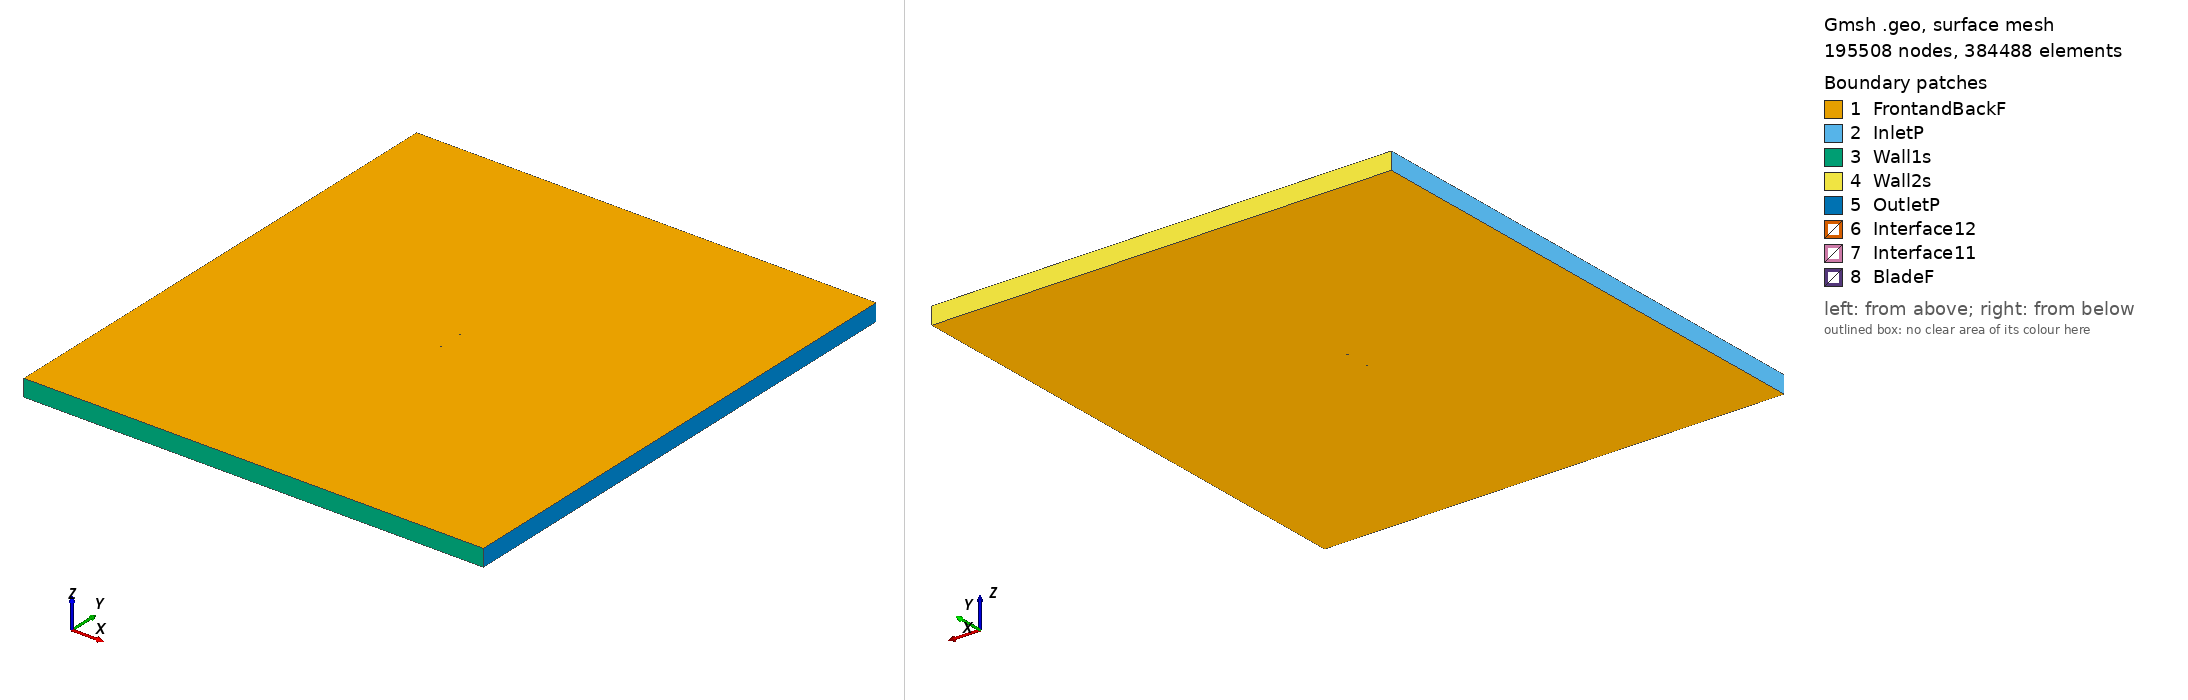

Gmsh geometry script, surface-meshed: 195508 nodes, 384488 surface elements. Boundary patches (legend numbers): 1 FrontandBackF, 2 InletP, 3 Wall1s, 4 Wall2s, 5 OutletP, 6 Interface12, 7 Interface11, 8 BladeF. Left view from above one corner, right view from below the opposite corner. Legend entries are the model's physical surfaces. The drawing asked Gmsh for element sizes between 1% and 20% of the model's largest extent; the script's own settings can give other sizes.

=== e1213_tsr_4.831_aoa_-5.7388.geo (drawn) ===
SetFactory("OpenCASCADE");

Point(1) = {0.074624, 0.744748, 0, 1.0};
Point(2) = {0.074054, 0.744747, 0, 1.0};
Point(3) = {0.072407, 0.744791, 0, 1.0};
Point(4) = {0.069813, 0.744919, 0, 1.0};
Point(5) = {0.066354, 0.745073, 0, 1.0};
Point(6) = {0.062039, 0.745232, 0, 1.0};
Point(7) = {0.056904, 0.745434, 0, 1.0};
Point(8) = {0.051039, 0.745711, 0, 1.0};
Point(9) = {0.044547, 0.746073, 0, 1.0};
Point(10) = {0.037541, 0.746520, 0, 1.0};
Point(11) = {0.030130, 0.747040, 0, 1.0};
Point(12) = {0.022438, 0.747606, 0, 1.0};
Point(13) = {0.014575, 0.748192, 0, 1.0};
Point(14) = {0.006650, 0.748758, 0, 1.0};
Point(15) = {-0.001233, 0.749264, 0, 1.0};
Point(16) = {-0.008983, 0.749666, 0, 1.0};
Point(17) = {-0.016517, 0.749924, 0, 1.0};
Point(18) = {-0.023762, 0.750000, 0, 1.0};
Point(19) = {-0.030656, 0.749861, 0, 1.0};
Point(20) = {-0.037144, 0.749484, 0, 1.0};
Point(21) = {-0.043183, 0.748853, 0, 1.0};
Point(22) = {-0.048733, 0.747955, 0, 1.0};
Point(23) = {-0.053769, 0.746790, 0, 1.0};
Point(24) = {-0.058264, 0.745372, 0, 1.0};
Point(25) = {-0.062195, 0.743694, 0, 1.0};
Point(26) = {-0.065597, 0.741773, 0, 1.0};
Point(27) = {-0.068489, 0.739687, 0, 1.0};
Point(28) = {-0.070846, 0.737516, 0, 1.0};
Point(29) = {-0.072651, 0.735326, 0, 1.0};
Point(30) = {-0.073887, 0.733179, 0, 1.0};
Point(31) = {-0.074624, 0.729749, 0, 1.0};
Point(32) = {-0.073785, 0.727842, 0, 1.0};
Point(33) = {-0.072159, 0.726431, 0, 1.0};
Point(34) = {-0.069853, 0.725102, 0, 1.0};
Point(35) = {-0.066943, 0.723926, 0, 1.0};
Point(36) = {-0.063468, 0.722969, 0, 1.0};
Point(37) = {-0.059458, 0.722290, 0, 1.0};
Point(38) = {-0.054927, 0.721943, 0, 1.0};
Point(39) = {-0.049886, 0.721970, 0, 1.0};
Point(40) = {-0.044315, 0.722405, 0, 1.0};
Point(41) = {-0.038170, 0.723223, 0, 1.0};
Point(42) = {-0.031462, 0.724318, 0, 1.0};
Point(43) = {-0.024282, 0.725610, 0, 1.0};
Point(44) = {-0.016723, 0.727052, 0, 1.0};
Point(45) = {-0.008879, 0.728594, 0, 1.0};
Point(46) = {-0.000857, 0.730200, 0, 1.0};
Point(47) = {0.007241, 0.731829, 0, 1.0};
Point(48) = {0.015309, 0.733451, 0, 1.0};
Point(49) = {0.023242, 0.735037, 0, 1.0};
Point(50) = {0.030931, 0.736556, 0, 1.0};
Point(51) = {0.038279, 0.737987, 0, 1.0};
Point(52) = {0.045181, 0.739309, 0, 1.0};
Point(53) = {0.051544, 0.740505, 0, 1.0};
Point(54) = {0.057278, 0.741563, 0, 1.0};
Point(55) = {0.062297, 0.742478, 0, 1.0};
Point(56) = {0.066527, 0.743248, 0, 1.0};
Point(57) = {0.069919, 0.743892, 0, 1.0};
Point(58) = {0.072457, 0.744383, 0, 1.0};
Point(59) = {0.074066, 0.744665, 0, 1.0};
Point(60) = {-0.074624, -0.744748, 0, 1.0};
Point(61) = {-0.074054, -0.744747, 0, 1.0};
Point(62) = {-0.072407, -0.744791, 0, 1.0};
Point(63) = {-0.069813, -0.744919, 0, 1.0};
Point(64) = {-0.066354, -0.745073, 0, 1.0};
Point(65) = {-0.062039, -0.745232, 0, 1.0};
Point(66) = {-0.056904, -0.745434, 0, 1.0};
Point(67) = {-0.051039, -0.745711, 0, 1.0};
Point(68) = {-0.044547, -0.746073, 0, 1.0};
Point(69) = {-0.037541, -0.746520, 0, 1.0};
Point(70) = {-0.030130, -0.747040, 0, 1.0};
Point(71) = {-0.022438, -0.747606, 0, 1.0};
Point(72) = {-0.014575, -0.748192, 0, 1.0};
Point(73) = {-0.006650, -0.748758, 0, 1.0};
Point(74) = {0.001233, -0.749264, 0, 1.0};
Point(75) = {0.008983, -0.749666, 0, 1.0};
Point(76) = {0.016517, -0.749924, 0, 1.0};
Point(77) = {0.023762, -0.750000, 0, 1.0};
Point(78) = {0.030656, -0.749861, 0, 1.0};
Point(79) = {0.037144, -0.749484, 0, 1.0};
Point(80) = {0.043183, -0.748853, 0, 1.0};
Point(81) = {0.048733, -0.747955, 0, 1.0};
Point(82) = {0.053769, -0.746790, 0, 1.0};
Point(83) = {0.058264, -0.745372, 0, 1.0};
Point(84) = {0.062195, -0.743694, 0, 1.0};
Point(85) = {0.065597, -0.741773, 0, 1.0};
Point(86) = {0.068489, -0.739687, 0, 1.0};
Point(87) = {0.070846, -0.737516, 0, 1.0};
Point(88) = {0.072651, -0.735326, 0, 1.0};
Point(89) = {0.073887, -0.733179, 0, 1.0};
Point(90) = {0.074624, -0.729749, 0, 1.0};
Point(91) = {0.073785, -0.727842, 0, 1.0};
Point(92) = {0.072159, -0.726431, 0, 1.0};
Point(93) = {0.069853, -0.725102, 0, 1.0};
Point(94) = {0.066943, -0.723926, 0, 1.0};
Point(95) = {0.063468, -0.722969, 0, 1.0};
Point(96) = {0.059458, -0.722290, 0, 1.0};
Point(97) = {0.054927, -0.721943, 0, 1.0};
Point(98) = {0.049886, -0.721970, 0, 1.0};
Point(99) = {0.044315, -0.722405, 0, 1.0};
Point(100) = {0.038170, -0.723223, 0, 1.0};
Point(101) = {0.031462, -0.724318, 0, 1.0};
Point(102) = {0.024282, -0.725610, 0, 1.0};
Point(103) = {0.016723, -0.727052, 0, 1.0};
Point(104) = {0.008879, -0.728594, 0, 1.0};
Point(105) = {0.000857, -0.730200, 0, 1.0};
Point(106) = {-0.007241, -0.731829, 0, 1.0};
Point(107) = {-0.015309, -0.733451, 0, 1.0};
Point(108) = {-0.023242, -0.735037, 0, 1.0};
Point(109) = {-0.030931, -0.736556, 0, 1.0};
Point(110) = {-0.038279, -0.737987, 0, 1.0};
Point(111) = {-0.045181, -0.739309, 0, 1.0};
Point(112) = {-0.051544, -0.740505, 0, 1.0};
Point(113) = {-0.057278, -0.741563, 0, 1.0};
Point(114) = {-0.062297, -0.742478, 0, 1.0};
Point(115) = {-0.066527, -0.743248, 0, 1.0};
Point(116) = {-0.069919, -0.743892, 0, 1.0};
Point(117) = {-0.072457, -0.744383, 0, 1.0};
Point(118) = {-0.074066, -0.744665, 0, 1.0};

// Lines: first blade (splines 1-4)
Spline(1) = {1:20};
Spline(2) = {20:42};
Spline(3) = {42:59};
Spline(4) = {59,1};

// Lines: second blade (splines 5-8)
Spline(5) = {60:79};
Spline(6) = {79:101};
Spline(7) = {101:118};
Spline(8) = {118,60};

// Outer domain (points 20001-4 and lines)
Point(119) = {-13.50000000, -15.00000000, 0, 1.0};
Point(120) = {-13.50000000, 15.00000000, 0, 1.0};
Point(121) = {13.50000000, 15.00000000, 0, 1.0};
Point(122) = {13.50000000, -15.00000000, 0, 1.0};
Line(11) = {119, 120};
Line(12) = {120, 121};
Line(13) = {121, 122};
Line(14) = {119, 122};

// Interface (between moving and stationary domain) (circles)
Circle(9) = {0, 0, 0, 0.80000000, 0, 2*Pi};
Circle(10) = {0, 0, 0, 0.80000000, 0, 2*Pi};

// Loops collect Lines/Splines/etc (blade1, blade2, domain, first circle)
Line Loop(1) = {1:4};
Line Loop(2) = {5:8};
Line Loop(3) = {11,12,13,-14};
Line Loop(4) = {9};

// BooleanDifference cuts out the circle/interface from the domain
Plane Surface(1) = {3};
Plane Surface(2) = {4};
BooleanDifference{ Surface{1}; Delete;}{ Surface{2}; Delete;}

// This one cuts out the blades from the inner circle/interface
Line Loop(6) = {10};
Plane Surface(5) = {6};
Plane Surface(6) = {1};
Plane Surface(7) = {2};
BooleanDifference{ Surface{5}; Delete;}{ Surface{6,7}; Delete;}

// extrude to 3rd dimension
Extrude {0, 0, 1} {Surface{1}; Surface{5}; Layers{1}; Recombine;}

// Physical Surfaces are the named boundaries (patches)
Physical Surface("Interface11") = {12};
Physical Surface("Interface12") = {10};

// sides of domain
Physical Surface("InletP") = {6};
Physical Surface("OutletP") = {9};

// top and bottom of domain
Physical Surface("Wall1s") = {7};
Physical Surface("Wall2s") = {8};

// Check FrontandBackF by ensuring there is nothing in the 3rd dimension
Physical Surface("FrontandBackF") = {1,11,5,21};
Physical Surface("BladeF") = {13:20};
Physical Volume("Turbine") = {2};
Physical Volume("Farfield") = {1};

// settings for airfoil boundary layer
Field[1] = BoundaryLayer;
Field[1].EdgesList = {1:8};
Field[1].hwall_n = 1e-3;
Field[1].thickness = 1.5e-2;
Field[1].ratio = 1.05;
Field[1].Quads = 1;
BoundaryLayer Field = 1;

// control points for mesh (blade and interface)
// floor((arc length / 1.5mm)/ 6) -> Transfinite Line
Transfinite Line {1,2,3,5,6,7} = 34 Using Progression 1;
Transfinite Line {4,8} = 1 Using Progression 1;
Transfinite Line {9, 15} = 800 Using Progression 1;

// For more information on gmsh syntax, visit http://gmsh.info/doc/texinfo/gmsh.html
